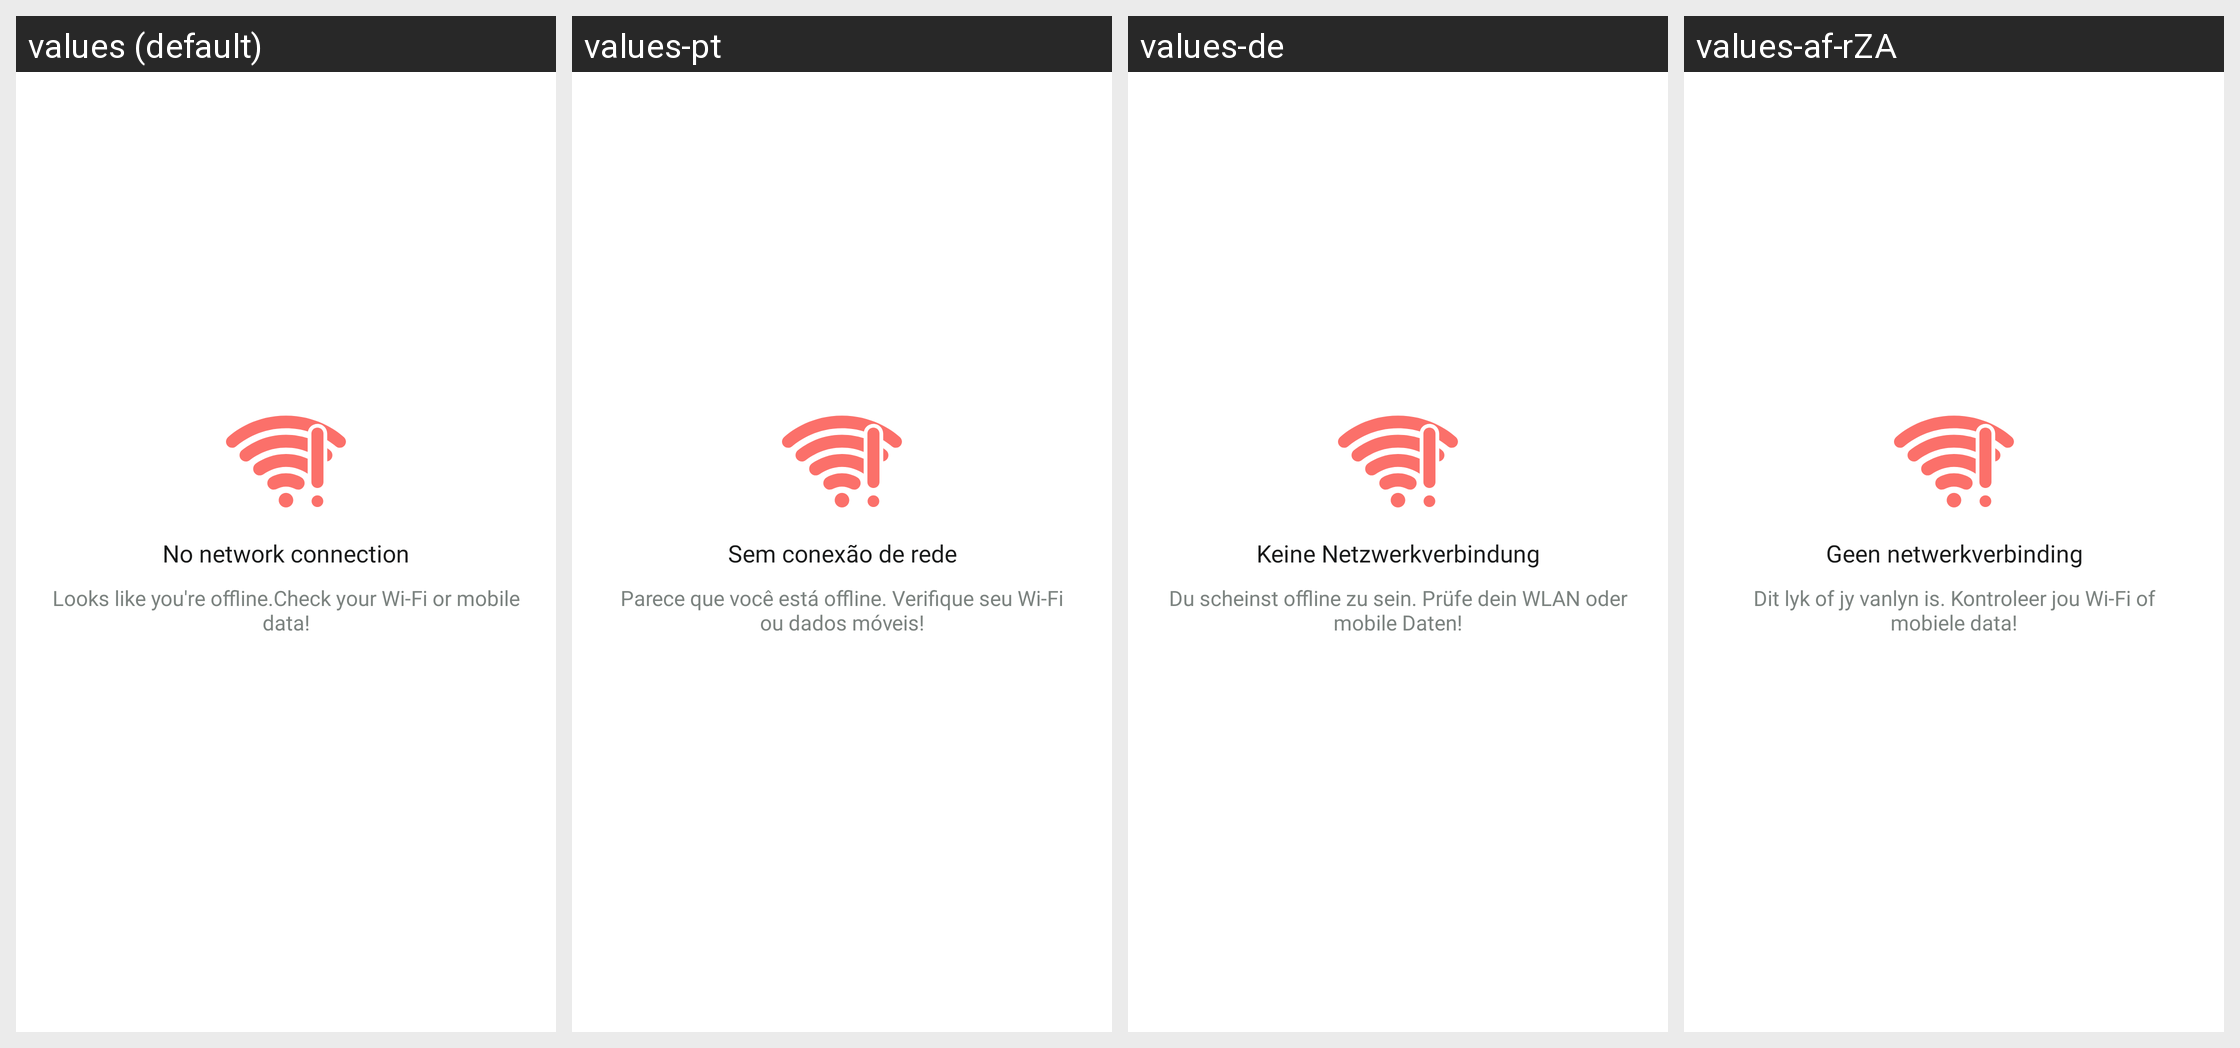

This grid shows one Android layout under several languages. Give, for every string resource on the screen, its name, the default text and each shown locale's text.
Android screen res/layout/dialog_no_internet.xml rendered under 4 locales, left to right: values (default), values-pt, values-de, values-af-rZA. Device: Nexus 5 (rendered at 1080×1920; each locale shown at half size, 540×960, under a caption strip naming it); theme Theme.AILean.
Other locales in the repository, not shown: values-ar, values-bn, values-en-rCA, values-es, values-fr, values-hi, values-in, values-ko, values-nl, values-ru, values-vi, values-zh.
Strings drawn on this screen, with the default value and each locale's value (text and hints the layout hard-codes, and strings that could not be matched under every locale, appear in the picture but are not listed):

msg_no_network_connection
  values: No network connection
  values-pt: Sem conexão de rede
  values-de: Keine Netzwerkverbindung
  values-af-rZA: Geen netwerkverbinding

msg_looks_like_you_re_offline
  values: Looks like you're offline.Check your Wi-Fi or mobile data!
  values-pt: Parece que você está offline. Verifique seu Wi-Fi ou dados móveis!
  values-de: Du scheinst offline zu sein. Prüfe dein WLAN oder mobile Daten!
  values-af-rZA: Dit lyk of jy vanlyn is. Kontroleer jou Wi-Fi of mobiele data!
